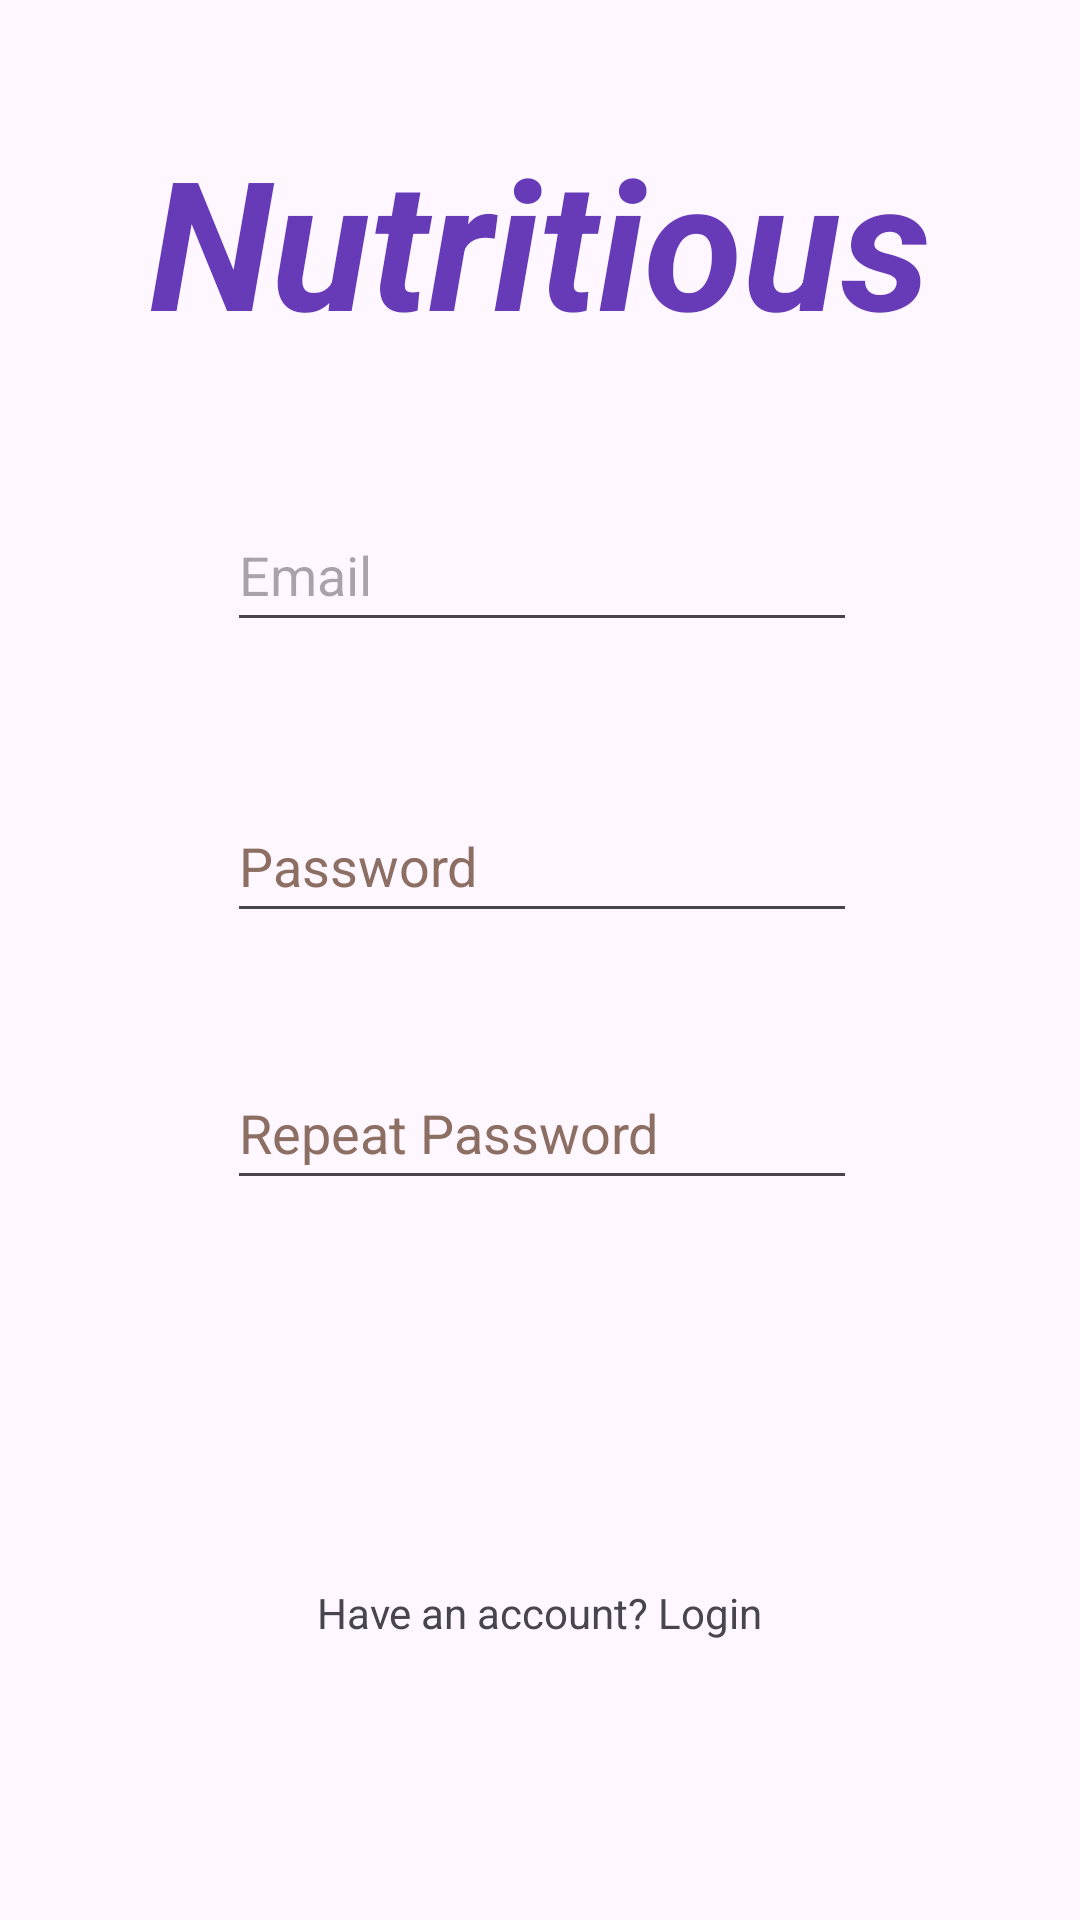

Android layout source for this screen:
<!-- AndroidManifest.xml: application theme Theme.NutritionProject -->
<!-- res/layout/activity_signup.xml -->
<?xml version="1.0" encoding="utf-8"?>
<androidx.constraintlayout.widget.ConstraintLayout xmlns:android="http://schemas.android.com/apk/res/android"
    xmlns:app="http://schemas.android.com/apk/res-auto"
    xmlns:tools="http://schemas.android.com/tools"
    android:id="@+id/main"
    android:layout_width="match_parent"
    android:layout_height="match_parent"
    tools:context=".ui.Signup">

    <EditText
        android:id="@+id/edPasswordSignup"
        android:layout_width="wrap_content"
        android:layout_height="wrap_content"
        android:layout_marginTop="49dp"
        android:ems="10"
        android:hint="@string/loginPasswordHint"
        android:inputType="textPassword"
        android:minHeight="48dp"
        android:textColorHint="#8D6E63"
        app:layout_constraintStart_toStartOf="@+id/edEmailSignup"
        app:layout_constraintTop_toBottomOf="@+id/edEmailSignup" />

    <EditText
        android:id="@+id/edPasswordRepeat"
        android:layout_width="wrap_content"
        android:layout_height="wrap_content"
        android:layout_marginTop="41dp"
        android:ems="10"
        android:hint="@string/repeatPassword"
        android:inputType="textPassword"
        android:minHeight="48dp"
        android:textColorHint="#8D6E63"
        app:layout_constraintStart_toStartOf="@+id/edPasswordSignup"
        app:layout_constraintTop_toBottomOf="@+id/edPasswordSignup" />

    <TextView
        android:id="@+id/tvTitle"
        android:layout_width="wrap_content"
        android:layout_height="wrap_content"
        android:layout_marginTop="40dp"
        android:text="@string/title"
        android:textColor="#673AB7"
        android:textSize="60sp"
        android:textStyle="bold|italic"
        app:layout_constraintEnd_toEndOf="parent"
        app:layout_constraintStart_toStartOf="parent"
        app:layout_constraintTop_toTopOf="parent" />

    <TextView
        android:id="@+id/tvLoginRedirect"
        android:layout_width="wrap_content"
        android:layout_height="wrap_content"
        android:layout_marginBottom="93dp"
        android:text="@string/loginRedirect"
        app:layout_constraintBottom_toBottomOf="parent"
        app:layout_constraintEnd_toEndOf="parent"
        app:layout_constraintStart_toStartOf="parent" />

    <Button
        android:id="@+id/btnSignup"
        android:layout_width="wrap_content"
        android:layout_height="wrap_content"
        android:layout_marginTop="96dp"
        android:layout_marginBottom="94dp"
        android:text="@string/Signup"
        app:layout_constraintBottom_toBottomOf="@+id/tvLoginRedirect"
        app:layout_constraintEnd_toEndOf="parent"
        app:layout_constraintStart_toStartOf="parent"
        app:layout_constraintTop_toBottomOf="@+id/edPasswordRepeat" />

    <EditText
        android:id="@+id/edEmailSignup"
        android:layout_width="wrap_content"
        android:layout_height="wrap_content"
        android:layout_marginStart="26dp"
        android:layout_marginTop="46dp"
        android:ems="10"
        android:hint="@string/loginEmailHint"
        android:inputType="text"
        android:minHeight="48dp"
        app:layout_constraintStart_toStartOf="@+id/tvTitle"
        app:layout_constraintTop_toBottomOf="@+id/tvTitle"
        tools:ignore="TextFields" />

</androidx.constraintlayout.widget.ConstraintLayout>
<!-- resources referenced by this layout -->
<resources>
  <string name="Signup">Signup</string>
  <string name="loginEmailHint">Email</string>
  <string name="loginPasswordHint">Password</string>
  <string name="loginRedirect">Have an account? Login</string>
  <string name="repeatPassword">Repeat Password</string>
  <string name="title">Nutritious</string>
  <style name="Theme.NutritionProject" parent="Base.Theme.NutritionProject" />
  <style name="Base.Theme.NutritionProject" parent="Theme.Material3.DayNight.NoActionBar">
          
          
      </style>
</resources>
